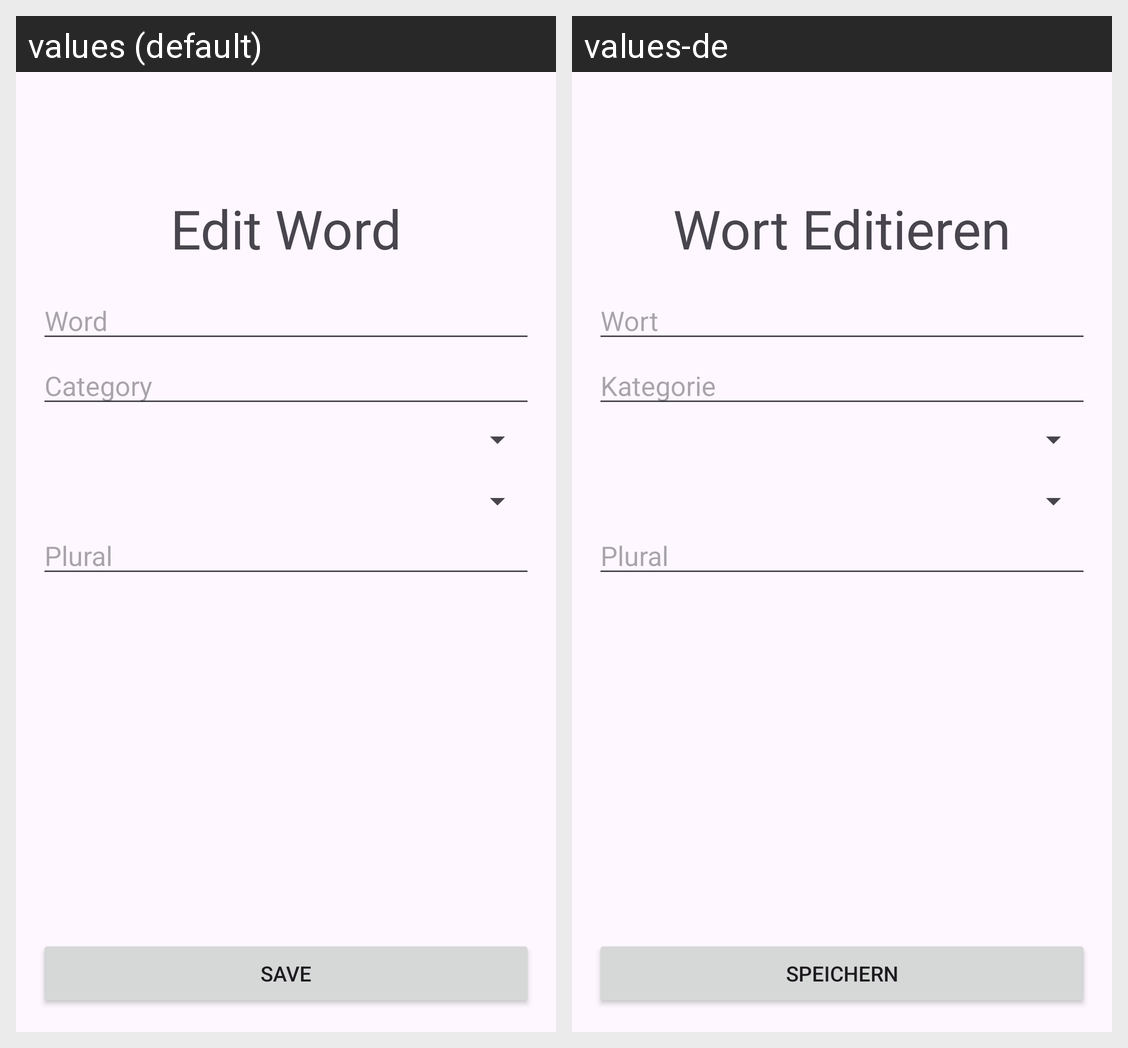

Here is an Android app screen in its default locale and in the app's own translations. Write out the translated-string differences for the strings that appear on this screen.
Android screen res/layout/activity_edit_word.xml rendered under 2 locales, left to right: values (default), values-de. Device: Nexus 5 (rendered at 1080×1920; each locale shown at half size, 540×960, under a caption strip naming it); theme Theme.Libord.
Strings drawn on this screen, with the default value and each locale's value (text and hints the layout hard-codes, and strings that could not be matched under every locale, appear in the picture but are not listed):

word
  values: Word
  values-de: Wort

category
  values: Category
  values-de: Kategorie

plural
  values: Plural
  values-de: Plural

save
  values: Save
  values-de: Speichern

edit_word
  values: Edit Word
  values-de: Wort Editieren
